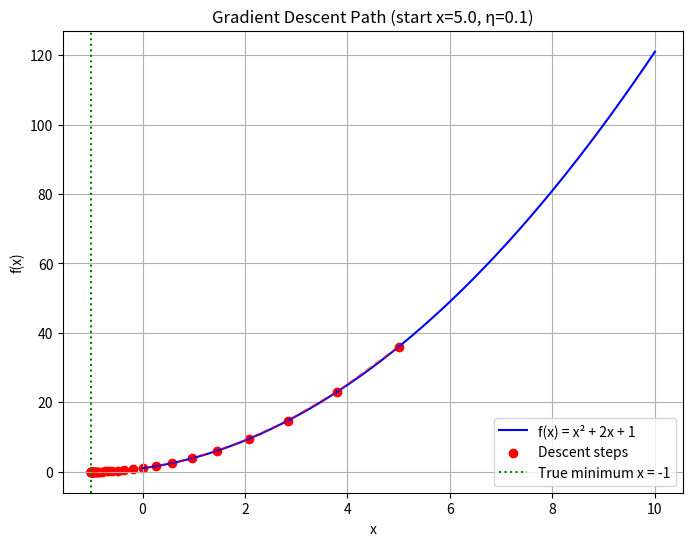

Reproduce this figure in Python.
import numpy as np
import matplotlib.pyplot as plt

# Define the function and its derivative
def f(x):
    return x**2 + 2*x + 1

def df(x):
    return 2*x + 2

# Combined implementation & visualization
def gradient_descent_plot(start_x, learning_rate, iterations, tolerance=None):
    x = start_x
    history = [x]
    for i in range(iterations):
        grad = df(x)
        x_new = x - learning_rate * grad
        history.append(x_new)
        if tolerance is not None and abs(x_new - x) < tolerance:
            break
        x = x_new

    # Plot the function curve
    xs = np.linspace(start_x - 5, start_x + 5, 400)
    ys = f(xs)
    plt.figure(figsize=(8, 6))
    plt.plot(xs, ys, label='f(x) = x² + 2x + 1', color='blue')

    # Plot the descent path
    history = np.array(history)
    plt.scatter(history, f(history), color='red', marker='o', label='Descent steps')
    plt.plot(history, f(history), color='red', linestyle='--', alpha=0.5)

    # Draw a vertical line at the true minimum
    plt.axvline(-1, color='green', linestyle=':', label='True minimum x = -1')
    plt.xlabel('x')
    plt.ylabel('f(x)')
    plt.legend()
    plt.grid(True)
    plt.title(f'Gradient Descent Path (start x={start_x}, η={learning_rate})')
    plt.show()

    return history, f(history[-1])

# Example run:
history, f_min = gradient_descent_plot(start_x=5.0, learning_rate=0.1,
                                      iterations=50, tolerance=1e-6)
print(f"Converged to x = {history[-1]:.6f}, f(x) = {f_min:.6f}")
